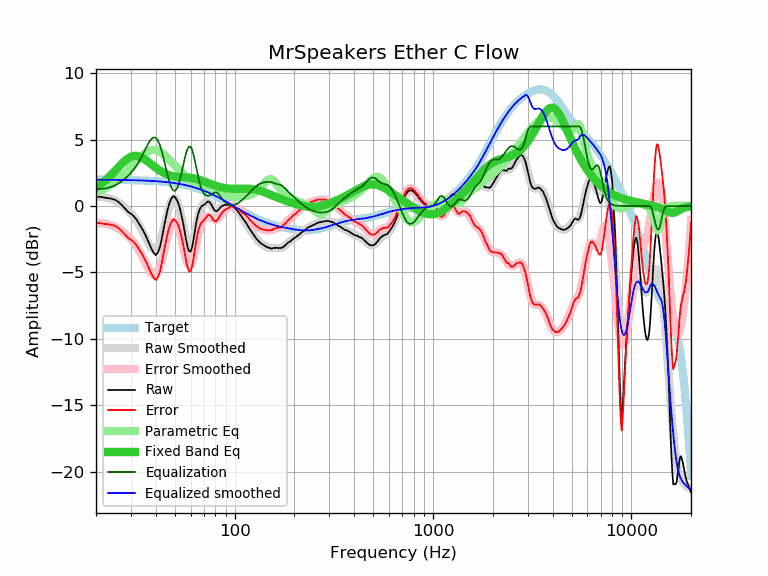

Values plotted in this chart, from the file beside it:
frequency, raw, error, smoothed, error_smoothed, equalization, parametric_eq, equalized_raw, equalized_smoothed, target
20, 0.71, -1.27, 0.70, -1.28, 1.28, 1.40, 1.99, 1.98, 1.98
21, 0.69, -1.29, 0.70, -1.29, 1.29, 1.62, 1.98, 1.98, 1.98
22, 0.64, -1.34, 0.67, -1.31, 1.31, 1.86, 1.95, 1.98, 1.98
23, 0.60, -1.38, 0.61, -1.37, 1.37, 2.11, 1.97, 1.98, 1.98
24, 0.55, -1.42, 0.52, -1.46, 1.46, 2.39, 2.01, 1.98, 1.97
25, 0.47, -1.50, 0.40, -1.57, 1.57, 2.66, 2.04, 1.97, 1.97
26, 0.30, -1.67, 0.26, -1.71, 1.71, 2.93, 2.01, 1.97, 1.97
27, 0.07, -1.90, 0.09, -1.88, 1.88, 3.19, 1.95, 1.97, 1.97
28, -0.18, -2.14, -0.10, -2.07, 2.07, 3.41, 1.89, 1.96, 1.96
29, -0.44, -2.40, -0.31, -2.27, 2.27, 3.59, 1.83, 1.96, 1.96
30, -0.58, -2.53, -0.55, -2.50, 2.50, 3.71, 1.92, 1.95, 1.95
31, -0.77, -2.72, -0.81, -2.76, 2.76, 3.78, 1.99, 1.95, 1.95
32, -1.01, -2.95, -1.10, -3.04, 3.04, 3.78, 2.03, 1.94, 1.94
33, -1.35, -3.28, -1.43, -3.37, 3.37, 3.74, 2.02, 1.93, 1.93
34, -1.66, -3.59, -1.80, -3.72, 3.72, 3.66, 2.06, 1.93, 1.93
35, -2.00, -3.92, -2.18, -4.10, 4.10, 3.55, 2.10, 1.92, 1.92
36, -2.39, -4.30, -2.56, -4.47, 4.47, 3.42, 2.08, 1.91, 1.91
37, -2.79, -4.69, -2.90, -4.80, 4.80, 3.28, 2.01, 1.90, 1.90
38, -3.20, -5.09, -3.15, -5.05, 5.05, 3.14, 1.85, 1.89, 1.89
39, -3.51, -5.39, -3.29, -5.17, 5.17, 3.01, 1.66, 1.88, 1.88
40, -3.70, -5.57, -3.27, -5.14, 5.14, 2.88, 1.44, 1.87, 1.87
41, -3.51, -5.37, -3.08, -4.94, 4.94, 2.77, 1.43, 1.86, 1.86
42, -3.10, -4.95, -2.73, -4.58, 4.58, 2.66, 1.48, 1.85, 1.85
43, -2.40, -4.24, -2.24, -4.08, 4.08, 2.57, 1.68, 1.84, 1.84
44, -1.59, -3.41, -1.66, -3.48, 3.48, 2.49, 1.89, 1.82, 1.82
45, -0.87, -2.68, -1.05, -2.86, 2.86, 2.42, 1.99, 1.81, 1.81
46, -0.22, -2.01, -0.47, -2.27, 2.27, 2.37, 2.05, 1.79, 1.79
47, 0.25, -1.53, 0.02, -1.76, 1.76, 2.32, 2.01, 1.78, 1.78
48, 0.57, -1.19, 0.37, -1.39, 1.39, 2.28, 1.96, 1.76, 1.76
49, 0.74, -1.00, 0.57, -1.17, 1.17, 2.25, 1.91, 1.74, 1.74
50, 0.67, -1.05, 0.58, -1.14, 1.14, 2.22, 1.81, 1.72, 1.72
51, 0.48, -1.22, 0.42, -1.28, 1.28, 2.21, 1.76, 1.70, 1.70
52, 0.22, -1.46, 0.10, -1.58, 1.58, 2.19, 1.80, 1.68, 1.68
53, -0.21, -1.87, -0.34, -2.00, 2.00, 2.18, 1.79, 1.66, 1.66
54, -0.74, -2.38, -0.88, -2.52, 2.52, 2.17, 1.78, 1.64, 1.64
55, -1.30, -2.91, -1.45, -3.06, 3.06, 2.17, 1.76, 1.61, 1.61
56, -1.96, -3.55, -2.00, -3.59, 3.59, 2.16, 1.63, 1.59, 1.59
57, -2.62, -4.18, -2.47, -4.03, 4.03, 2.15, 1.41, 1.56, 1.56
58, -3.12, -4.66, -2.81, -4.34, 4.34, 2.15, 1.22, 1.54, 1.54
59, -3.42, -4.93, -2.98, -4.49, 4.49, 2.14, 1.07, 1.51, 1.51
60, -3.43, -4.91, -2.97, -4.45, 4.45, 2.12, 1.02, 1.48, 1.48
61, -3.10, -4.55, -2.79, -4.24, 4.24, 2.11, 1.14, 1.45, 1.45
62, -2.55, -3.97, -2.46, -3.88, 3.88, 2.09, 1.33, 1.42, 1.42
63, -1.91, -3.30, -2.03, -3.43, 3.43, 2.07, 1.52, 1.39, 1.39
64, -1.28, -2.64, -1.56, -2.92, 2.92, 2.05, 1.64, 1.36, 1.36
65, -0.78, -2.11, -1.10, -2.43, 2.43, 2.02, 1.65, 1.33, 1.33
66, -0.41, -1.71, -0.68, -1.98, 1.98, 1.99, 1.57, 1.30, 1.30
67, -0.18, -1.44, -0.34, -1.60, 1.60, 1.96, 1.42, 1.26, 1.26
68, -0.02, -1.25, -0.08, -1.31, 1.31, 1.93, 1.29, 1.23, 1.23
69, 0.04, -1.15, 0.11, -1.09, 1.09, 1.89, 1.13, 1.19, 1.19
70, 0.08, -1.08, 0.22, -0.94, 0.94, 1.86, 1.02, 1.16, 1.16
71, 0.17, -0.95, 0.28, -0.84, 0.84, 1.82, 1.01, 1.12, 1.12
72, 0.25, -0.83, 0.30, -0.78, 0.78, 1.79, 1.03, 1.08, 1.08
73, 0.34, -0.71, 0.29, -0.76, 0.76, 1.75, 1.10, 1.05, 1.05
74, 0.35, -0.66, 0.24, -0.77, 0.77, 1.72, 1.12, 1.01, 1.01
75, 0.26, -0.71, 0.17, -0.80, 0.80, 1.68, 1.06, 0.97, 0.97
76, 0.15, -0.78, 0.08, -0.85, 0.85, 1.65, 1.00, 0.93, 0.93
77, -0.01, -0.90, -0.02, -0.91, 0.91, 1.62, 0.90, 0.89, 0.89
78, -0.17, -1.02, -0.12, -0.97, 0.97, 1.59, 0.80, 0.85, 0.85
79, -0.31, -1.12, -0.21, -1.02, 1.02, 1.56, 0.71, 0.81, 0.81
... 553 more rows
